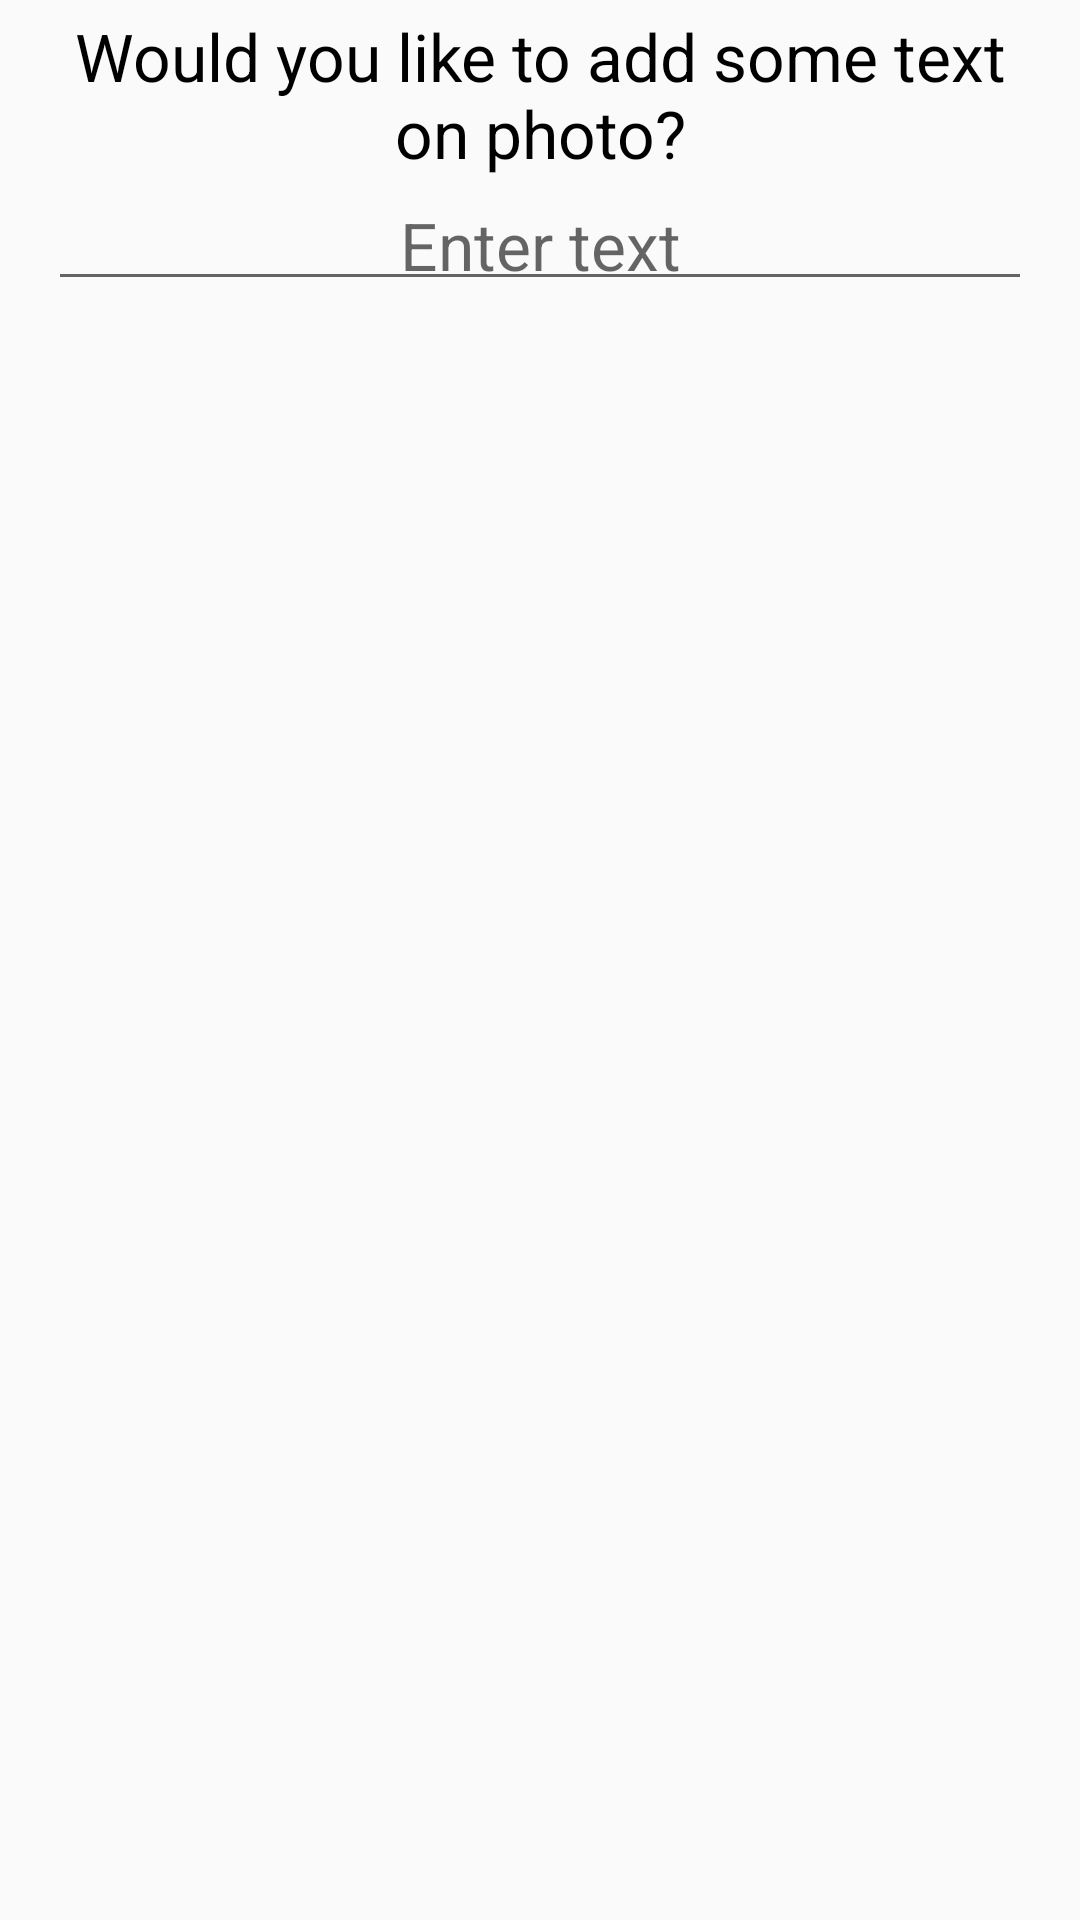

Android layout source for this screen:
<!-- AndroidManifest.xml: application theme AppTheme -->
<!-- res/layout/dialog_add_text_on_photo.xml -->
<?xml version="1.0" encoding="utf-8"?>
<LinearLayout xmlns:android="http://schemas.android.com/apk/res/android"
    android:layout_width="match_parent"
    android:layout_height="wrap_content"
    android:baselineAligned="false"
    android:paddingLeft="16dp"
    android:paddingRight="16dp"
    android:orientation="vertical">

    <TextView
        android:layout_width="match_parent"
        android:layout_height="wrap_content"
        android:gravity="center"
        android:padding="4sp"
        android:textColor="@color/black"
        android:textSize="22sp"
        android:text="@string/st_add_photo_text" />

    <EditText
        android:id="@+id/edPhotoText"
        android:layout_width="match_parent"
        android:layout_height="wrap_content"
        android:gravity="center"
        android:textColor="@color/black"
        android:padding="4sp"
        android:textSize="22sp"
        android:layout_marginBottom="8dp"
        android:hint="@string/st_enter_text_hint"
        android:inputType="textCapSentences|textAutoCorrect|textMultiLine"
        android:maxLines="3" />
</LinearLayout>
<!-- resources referenced by this layout -->
<resources>
  <color name="black">#000000</color>
  <string name="st_add_photo_text">Would you like to add some text on photo?</string>
  <string name="st_enter_text_hint">Enter text</string>
  <style name="AppTheme" parent="@style/Theme.AppCompat.Light">
          <item name="android:actionBarStyle">@style/MyActionBar</item>
          <item name="android:homeAsUpIndicator">@drawable/ic_action_previous_item</item>
      </style>
  <style name="MyActionBar" parent="@android:style/Widget.Holo.Light.ActionBar.Solid.Inverse">
          <item name="android:background">@color/st_actionbar_bg_def</item>
          <item name="android:homeAsUpIndicator">@drawable/ic_action_previous_item</item>
          <item name="homeAsUpIndicator">@drawable/ic_action_previous_item</item>
          <item name="android:titleTextStyle">@style/AppTheme.Theme.ActionBar.TitleTextStyle</item>
          <item name="android:subtitleTextStyle">@style/AppTheme.Theme.ActionBar.Subtitle</item>
      </style>
  <color name="st_actionbar_bg_def">#5677fc</color>
  <style name="AppTheme.Theme.ActionBar.TitleTextStyle" parent="@android:style/TextAppearance.Holo.Widget.ActionBar.Title">
          <item name="android:textColor">@color/st_actionbar_title</item>
          
      </style>
  <style name="AppTheme.Theme.ActionBar.Subtitle" parent="@android:style/TextAppearance.Holo.Widget.ActionBar.Subtitle">
          <item name="android:textColor">@color/st_actionbar_subtitle</item>
          
      </style>
  <color name="st_actionbar_title">#FFFFFF</color>
  <color name="st_actionbar_subtitle">#FFFFFF</color>
</resources>
